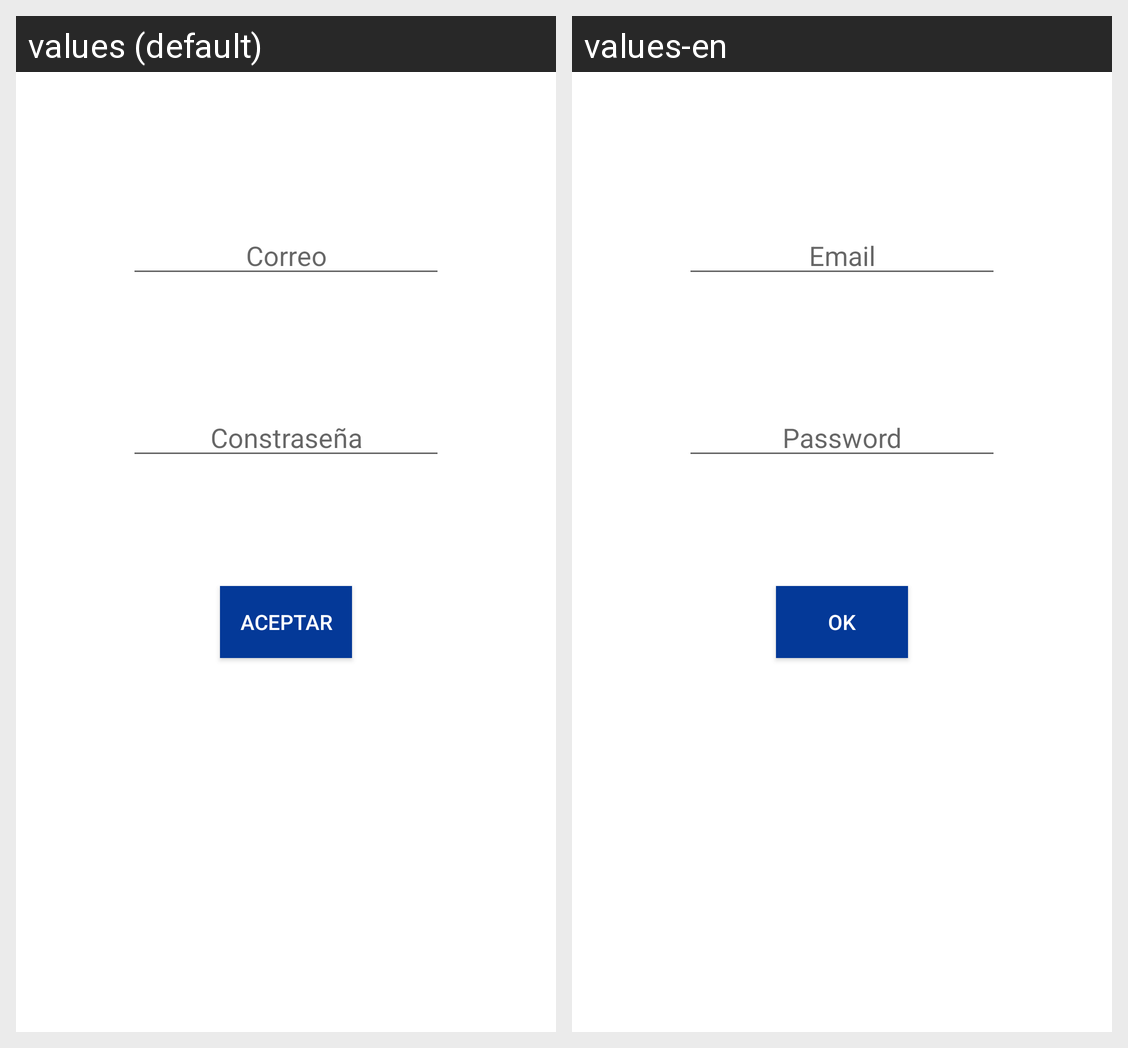

Here is an Android app screen in its default locale and in the app's own translations. Write out the translated-string differences for the strings that appear on this screen.
Android screen res/layout/activity_login.xml rendered under 2 locales, left to right: values (default), values-en. Device: Nexus 5 (rendered at 1080×1920; each locale shown at half size, 540×960, under a caption strip naming it); theme Theme.Bookland.
Strings drawn on this screen, with the default value and each locale's value (text and hints the layout hard-codes, and strings that could not be matched under every locale, appear in the picture but are not listed):

txt_email
  values: Correo
  values-en: Email

txt_password
  values: Constraseña
  values-en: Password

txt_btn_ok
  values: Aceptar
  values-en: Ok
